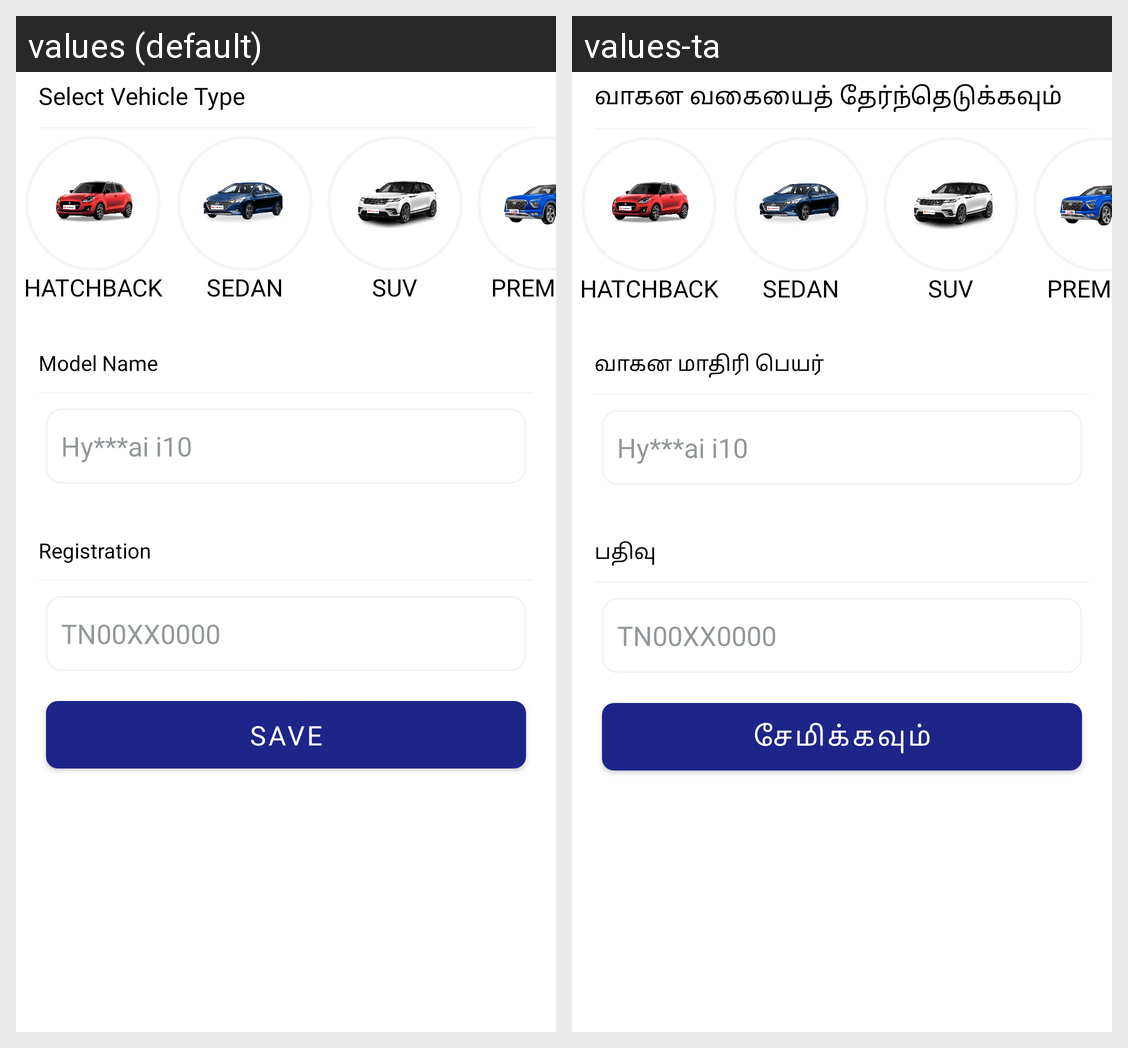

Strings drawn on this Android screen and how each of the app's shown locales translates them:
Android screen res/layout/add_vehicle_view.xml rendered under 2 locales, left to right: values (default), values-ta. Device: Nexus 5 (rendered at 1080×1920; each locale shown at half size, 540×960, under a caption strip naming it); theme Theme.5KCarCare.
Strings drawn on this screen, with the default value and each locale's value (text and hints the layout hard-codes, and strings that could not be matched under every locale, appear in the picture but are not listed):

select_vehicle_type
  values: Select Vehicle Type
  values-ta: வாகன வகையைத் தேர்ந்தெடுக்கவும்

hatch_back
  values: HATCHBACK
  values-ta: HATCHBACK

sedan
  values: SEDAN
  values-ta: SEDAN

suv
  values: SUV
  values-ta: SUV

muv
  values: Premium
  values-ta: Premium

model_name
  values: Model Name
  values-ta: வாகன மாதிரி பெயர்

registration
  values: Registration
  values-ta: பதிவு

registration_hint
  values: TN00XX0000
  values-ta: TN00XX0000  [not translated; the default value is used]

save
  values: Save
  values-ta: சேமிக்கவும்
